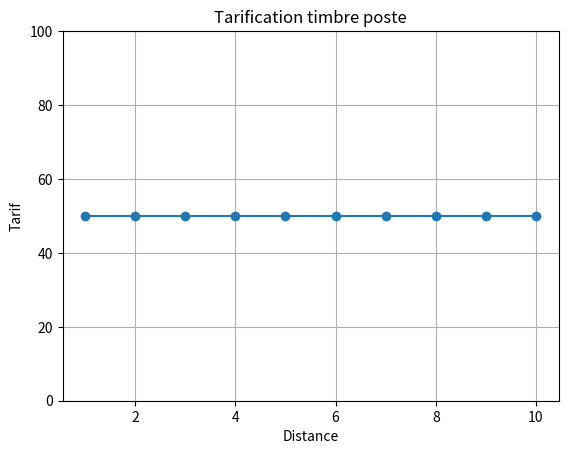
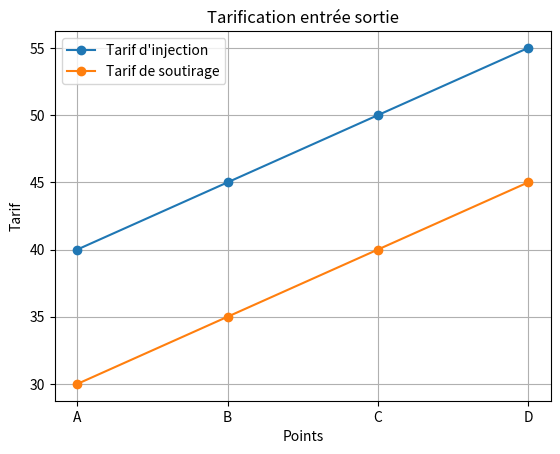
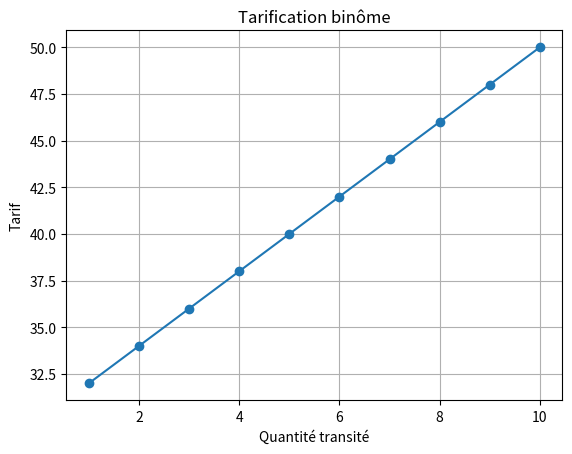
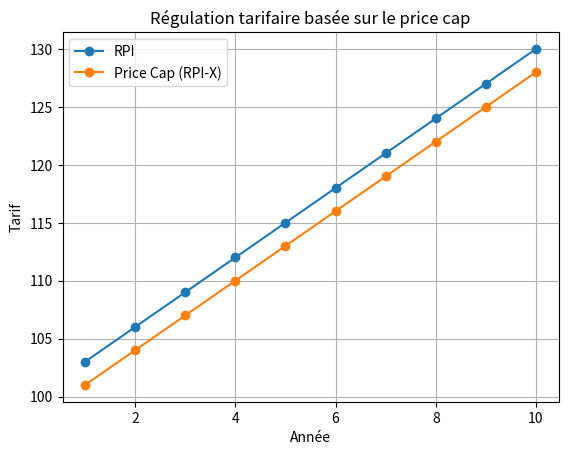
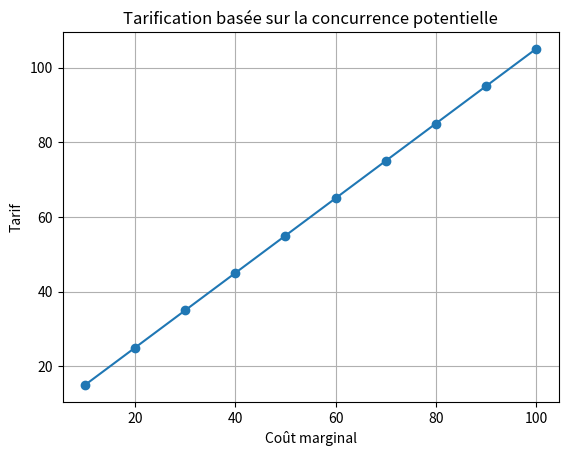
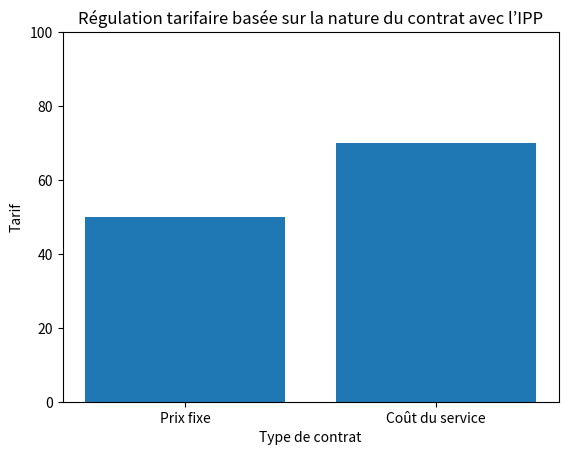

The matplotlib source for these figures, in order:
import matplotlib.pyplot as plt


# 1. Tarification timbre poste
def plot_tarification_timbre_poste():
    distances = range(1, 11)
    tarif = [50 for _ in distances]  # Tarif constant

    plt.figure()
    plt.plot(distances, tarif, marker='o')
    plt.title('Tarification timbre poste')
    plt.xlabel('Distance')
    plt.ylabel('Tarif')
    plt.ylim(0, 100)
    plt.grid(True)
    plt.show()


# 2. Tarification entrée sortie
def plot_tarification_entree_sortie():
    points = ['A', 'B', 'C', 'D']
    tarifs_injection = [40, 45, 50, 55]
    tarifs_soutirage = [30, 35, 40, 45]

    plt.figure()
    plt.plot(points, tarifs_injection, marker='o', label='Tarif d\'injection')
    plt.plot(points, tarifs_soutirage, marker='o', label='Tarif de soutirage')
    plt.title('Tarification entrée sortie')
    plt.xlabel('Points')
    plt.ylabel('Tarif')
    plt.legend()
    plt.grid(True)
    plt.show()


# 3. Tarification binôme
def plot_tarification_binome():
    quantites = range(1, 11)
    tarif_fixe = 30
    tarif_variable = [tarif_fixe + 2 * q for q in quantites]

    plt.figure()
    plt.plot(quantites, tarif_variable, marker='o')
    plt.title('Tarification binôme')
    plt.xlabel('Quantité transité')
    plt.ylabel('Tarif')
    plt.grid(True)
    plt.show()


# 4. Régulation tarifaire basée sur le price cap
def plot_price_cap():
    annees = range(1, 11)
    rpi = [100 + 3 * i for i in annees]
    x = 2
    price_cap = [r - x for r in rpi]

    plt.figure()
    plt.plot(annees, rpi, marker='o', label='RPI')
    plt.plot(annees, price_cap, marker='o', label='Price Cap (RPI-X)')
    plt.title('Régulation tarifaire basée sur le price cap')
    plt.xlabel('Année')
    plt.ylabel('Tarif')
    plt.legend()
    plt.grid(True)
    plt.show()


# 5. Tarification basée sur la concurrence potentielle
def plot_concurrence_potentielle():
    couts_marginal = range(10, 110, 10)
    tarifs = [c + 5 for c in couts_marginal]

    plt.figure()
    plt.plot(couts_marginal, tarifs, marker='o')
    plt.title('Tarification basée sur la concurrence potentielle')
    plt.xlabel('Coût marginal')
    plt.ylabel('Tarif')
    plt.grid(True)
    plt.show()


# 6. Régulation tarifaire basée sur la nature du contrat avec l’IPP
def plot_contrat_ipp():
    contrats = ['Prix fixe', 'Coût du service']
    tarifs = [50, 70]  # Exemples de tarifs pour chaque type de contrat

    plt.figure()
    plt.bar(contrats, tarifs)
    plt.title('Régulation tarifaire basée sur la nature du contrat avec l’IPP')
    plt.xlabel('Type de contrat')
    plt.ylabel('Tarif')
    plt.ylim(0, 100)
    plt.show()


# Exécution des fonctions pour générer les graphiques
plot_tarification_timbre_poste()
plot_tarification_entree_sortie()
plot_tarification_binome()
plot_price_cap()
plot_concurrence_potentielle()
plot_contrat_ipp()
